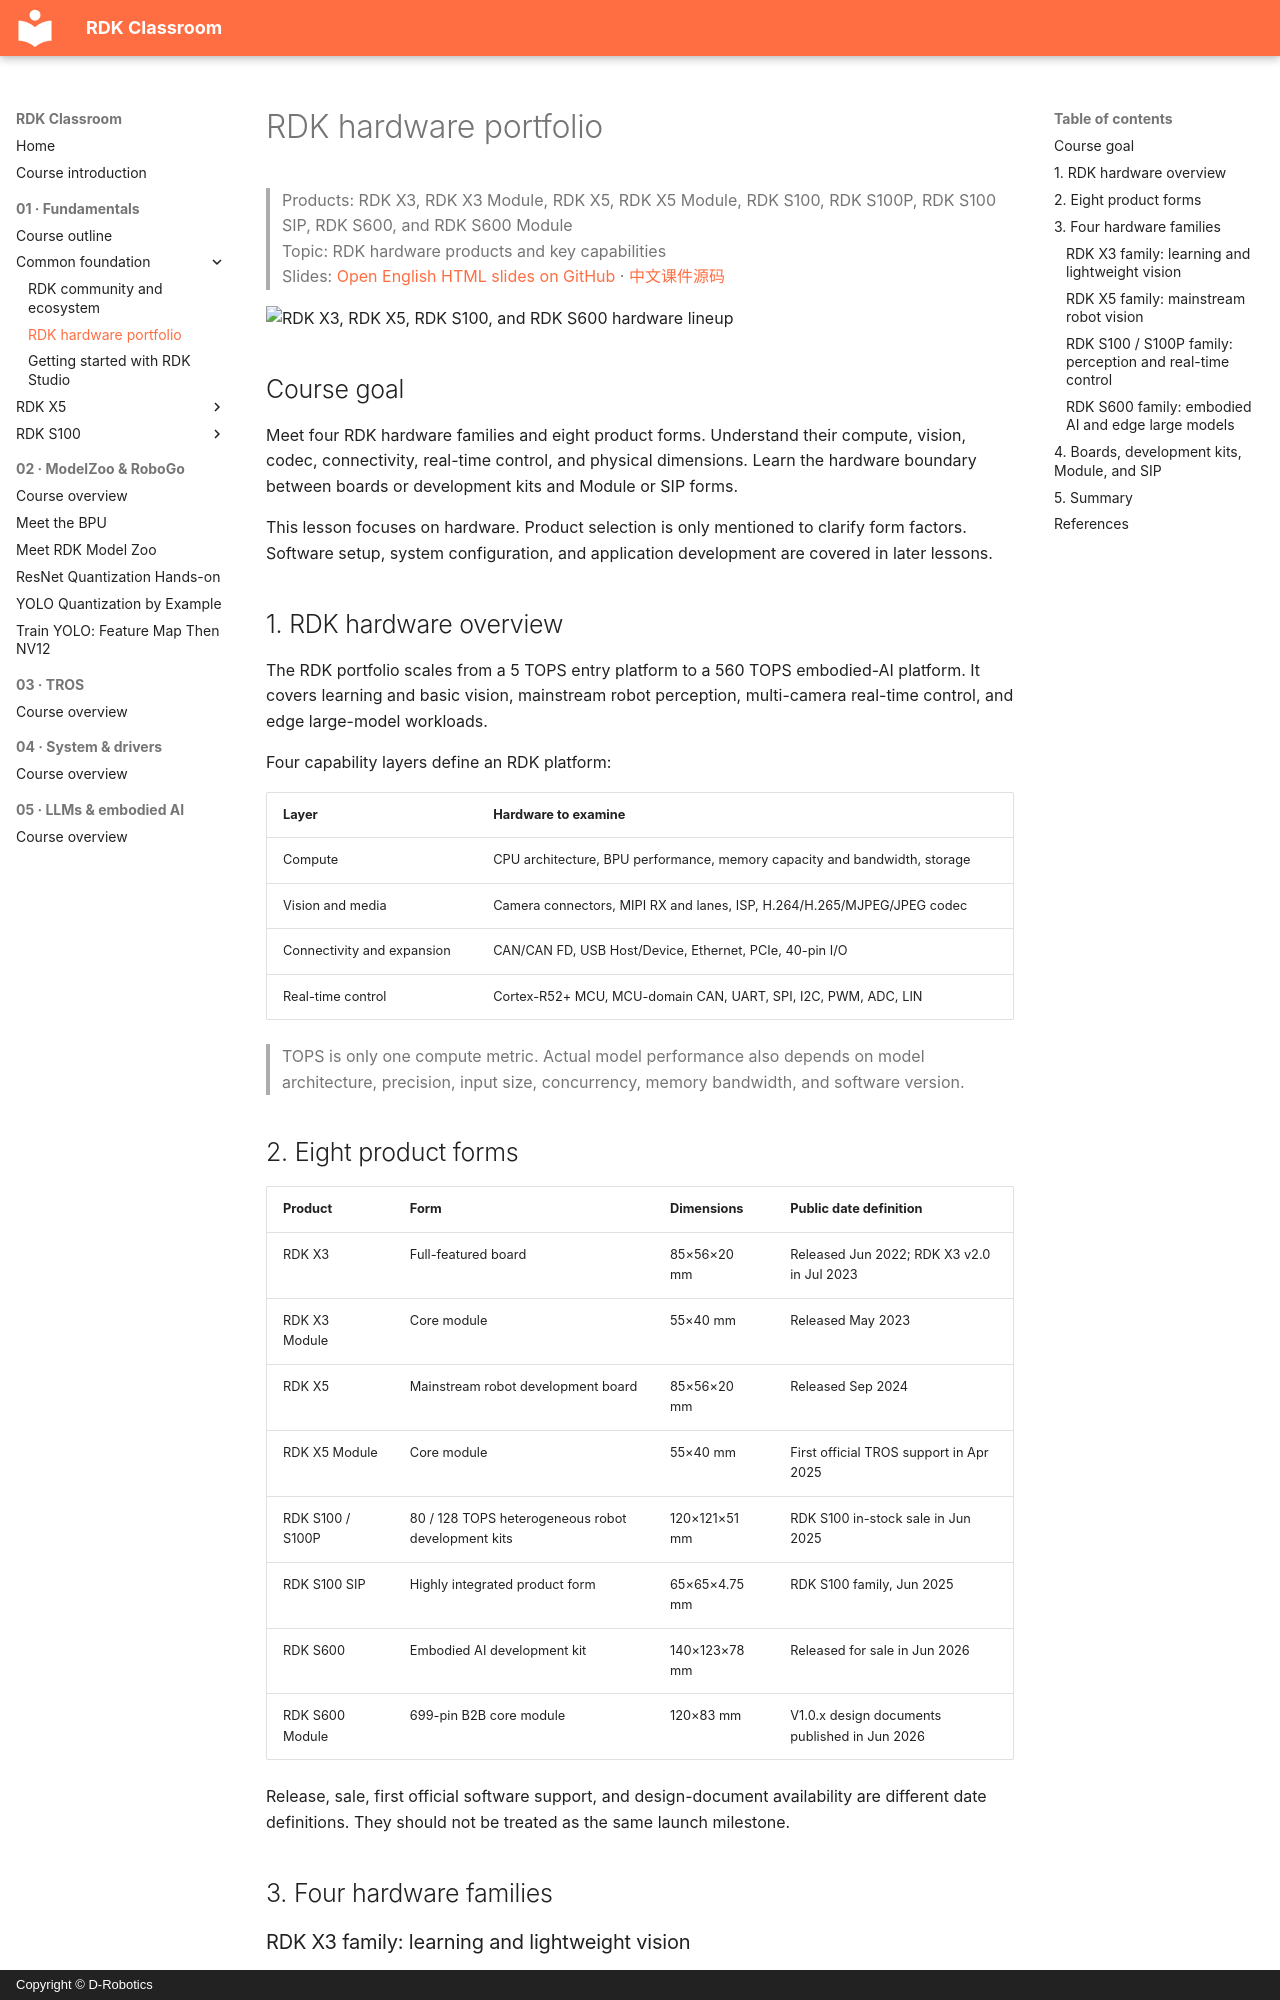

repository: D-Robotics/rdk-course-demos · page: beginner/common/product-intro/index.html · generator: mkdocs · copyright: Copyright © D-Robotics

<!-- markdownlint-disable MD013 -->

# RDK hardware portfolio

> Products: RDK X3, RDK X3 Module, RDK X5, RDK X5 Module, RDK S100, RDK S100P, RDK S100 SIP, RDK S600, and RDK S600 Module  
> Topic: RDK hardware products and key capabilities  
> Slides: [Open English HTML slides on GitHub](https://github.com/D-Robotics/rdk-course-demos/blob/develop/01_beginner/02_product_intro/rdk_hardware_family_en.html) · [中文课件源码](https://github.com/D-Robotics/rdk-course-demos/blob/develop/01_beginner/02_product_intro/rdk_hardware_family.html)

![RDK X3, RDK X5, RDK S100, and RDK S600 hardware lineup](https://raw.githubusercontent.com/D-Robotics/rdk-course-demos/develop/01_beginner/02_product_intro/images/rdk_family_lineup.jpg)

## Course goal

Meet four RDK hardware families and eight product forms. Understand their compute, vision, codec, connectivity, real-time control, and physical dimensions. Learn the hardware boundary between boards or development kits and Module or SIP forms.

This lesson focuses on hardware. Product selection is only mentioned to clarify form factors. Software setup, system configuration, and application development are covered in later lessons.

## 1. RDK hardware overview

The RDK portfolio scales from a 5 TOPS entry platform to a 560 TOPS embodied-AI platform. It covers learning and basic vision, mainstream robot perception, multi-camera real-time control, and edge large-model workloads.

Four capability layers define an RDK platform:

| Layer | Hardware to examine |
| --- | --- |
| Compute | CPU architecture, BPU performance, memory capacity and bandwidth, storage |
| Vision and media | Camera connectors, MIPI RX and lanes, ISP, H.264/H.265/MJPEG/JPEG codec |
| Connectivity and expansion | CAN/CAN FD, USB Host/Device, Ethernet, PCIe, 40-pin I/O |
| Real-time control | Cortex-R52+ MCU, MCU-domain CAN, UART, SPI, I2C, PWM, ADC, LIN |

> TOPS is only one compute metric. Actual model performance also depends on model architecture, precision, input size, concurrency, memory bandwidth, and software version.

## 2. Eight product forms

| Product | Form | Dimensions | Public date definition |
| --- | --- | --- | --- |
| RDK X3 | Full-featured board | 85×56×20 mm | Released Jun 2022; RDK X3 v2.0 in Jul 2023 |
| RDK X3 Module | Core module | 55×40 mm | Released May 2023 |
| RDK X5 | Mainstream robot development board | 85×56×20 mm | Released Sep 2024 |
| RDK X5 Module | Core module | 55×40 mm | First official TROS support in Apr 2025 |
| RDK S100 / S100P | 80 / 128 TOPS heterogeneous robot development kits | 120×121×51 mm | RDK S100 in-stock sale in Jun 2025 |
| RDK S100 SIP | Highly integrated product form | 65×65×4.75 mm | RDK S100 family, Jun 2025 |
| RDK S600 | Embodied AI development kit | 140×123×78 mm | Released for sale in Jun 2026 |
| RDK S600 Module | 699-pin B2B core module | 120×83 mm | V1.0.x design documents published in Jun 2026 |

Release, sale, first official software support, and design-document availability are different date definitions. They should not be treated as the same launch milestone.

## 3. Four hardware families
